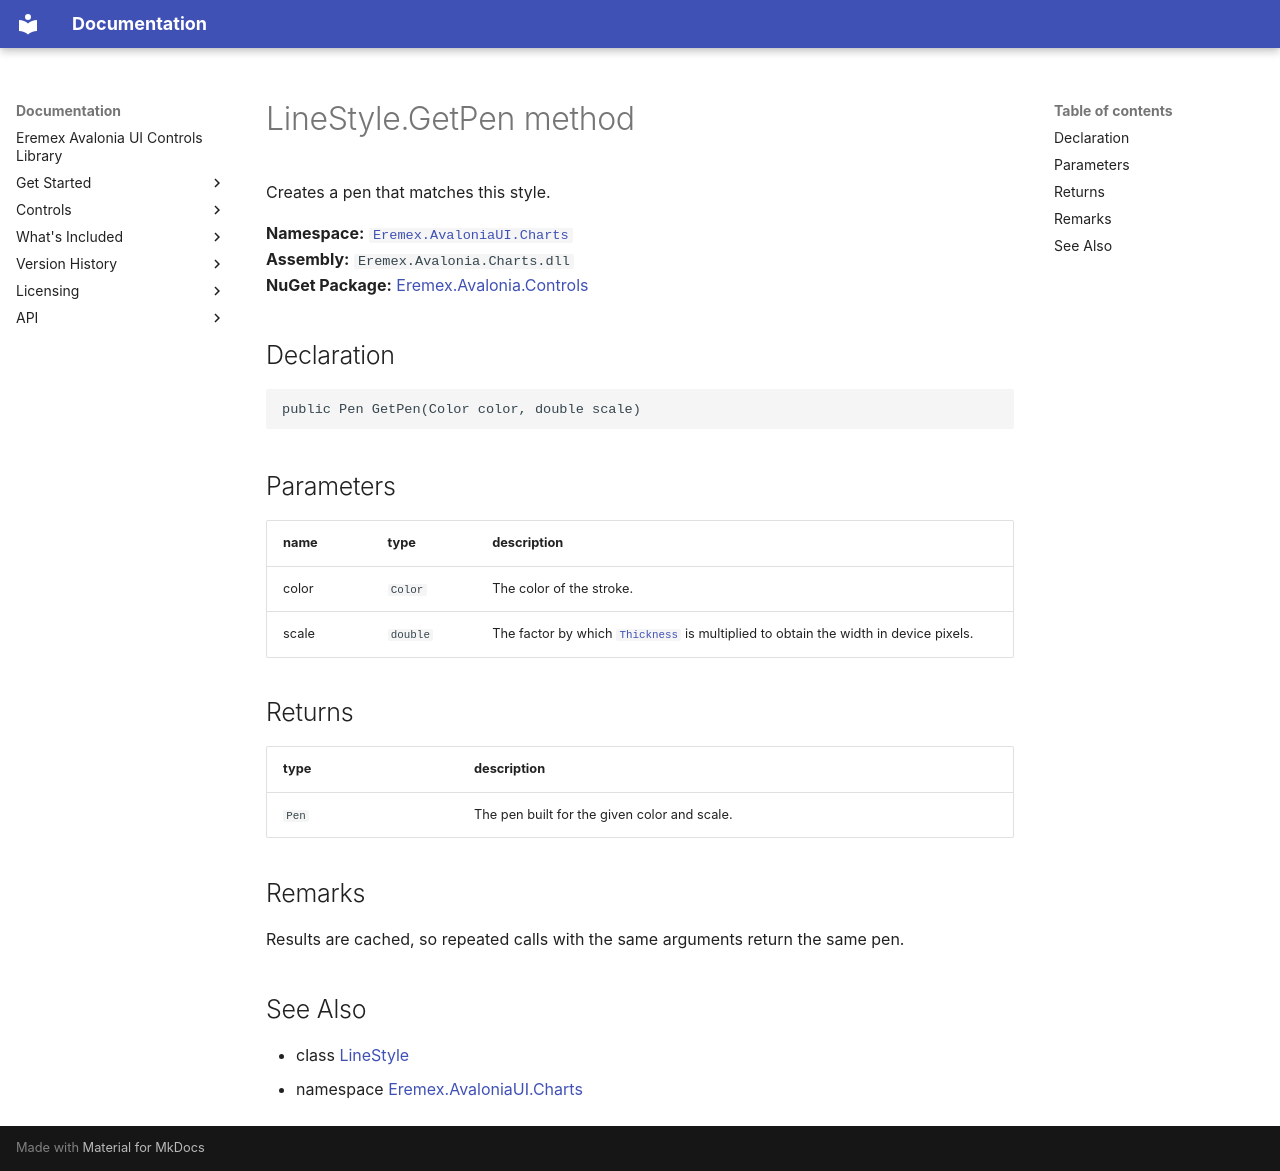

repository: Eremex/controls-doc · page: API/Eremex.AvaloniaUI.Charts/LineStyle/GetPen/index.html · generator: mkdocs

# LineStyle.GetPen method

Creates a pen that matches this style.

**Namespace:** [`Eremex.AvaloniaUI.Charts`](../index.md)  
**Assembly:** `Eremex.Avalonia.Charts.dll`  
**NuGet Package:** [Eremex.Avalonia.Controls](https://www.nuget.org/packages/Eremex.Avalonia.Controls)

## Declaration

```csharp
public Pen GetPen(Color color, double scale)
```

## Parameters

| name | type | description |
| --- | --- | --- |
| color | `Color` | The color of the stroke. |
| scale | `double` | The factor by which [`Thickness`](./Thickness.md) is multiplied to obtain the width in device pixels. |

## Returns

| type | description |
| --- | --- |
| `Pen` | The pen built for the given color and scale. |

## Remarks

Results are cached, so repeated calls with the same arguments return the same pen.

## See Also

* class [LineStyle](../LineStyle.md)
* namespace [Eremex.AvaloniaUI.Charts](../index.md)

<!-- DO NOT EDIT: generated by xmldocmd for Eremex.Avalonia.Charts.dll -->
